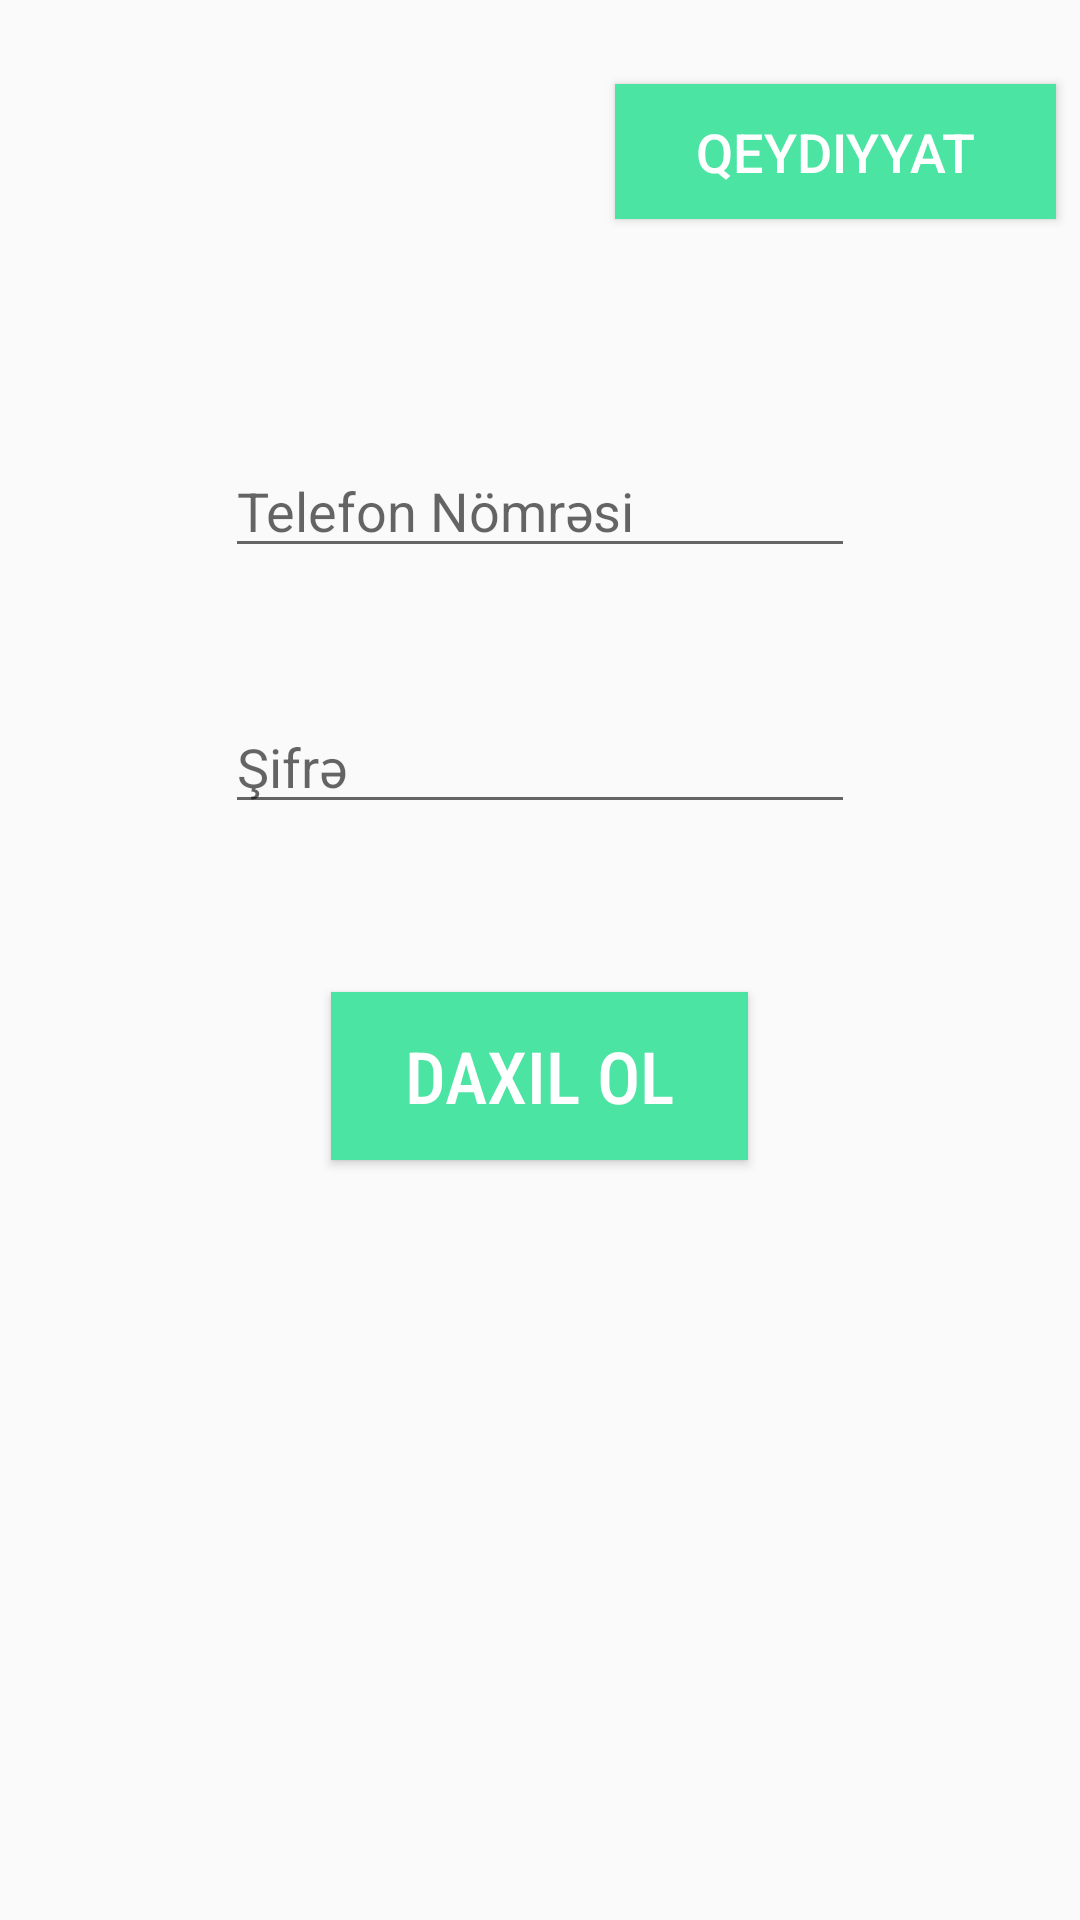

Android layout source for this screen:
<!-- AndroidManifest.xml: application theme AppTheme -->
<!-- res/layout/activity_log_in.xml -->
<?xml version="1.0" encoding="utf-8"?>
<androidx.constraintlayout.widget.ConstraintLayout xmlns:android="http://schemas.android.com/apk/res/android"
    xmlns:app="http://schemas.android.com/apk/res-auto"
    xmlns:tools="http://schemas.android.com/tools"
    android:layout_width="match_parent"
    android:layout_height="match_parent"
    tools:context=".LogIn">

    <EditText
        android:id="@+id/number"
        android:layout_width="wrap_content"
        android:layout_height="wrap_content"
        android:layout_marginTop="148dp"
        android:ems="10"
        android:hint="@string/LogInTelefonNomresi"
        android:inputType="phone"
        app:layout_constraintEnd_toEndOf="parent"
        app:layout_constraintStart_toStartOf="parent"
        app:layout_constraintTop_toTopOf="parent"
        />

    <EditText
        android:id="@+id/pass"
        android:layout_width="wrap_content"
        android:layout_height="wrap_content"
        android:layout_marginTop="44dp"
        android:ems="10"
        android:hint="@string/Sifre"
        android:inputType="textPassword"
        app:layout_constraintEnd_toEndOf="@+id/number"
        app:layout_constraintHorizontal_bias="0.0"
        app:layout_constraintStart_toStartOf="@+id/number"
        app:layout_constraintTop_toBottomOf="@+id/number"
         />

    <Button
        android:id="@+id/daxilol"
        android:layout_width="139dp"
        android:layout_height="56dp"
        android:layout_marginTop="56dp"
        android:background="@color/colorAccent"
        android:fontFamily="sans-serif-condensed-medium"
        android:text="Daxil Ol"
        android:textAlignment="center"
        android:textColor="@color/white"
        android:textSize="24sp"
        app:layout_constraintEnd_toEndOf="@+id/pass"
        app:layout_constraintHorizontal_bias="0.496"
        app:layout_constraintStart_toStartOf="@+id/pass"
        app:layout_constraintTop_toBottomOf="@+id/pass" />

    <Button
        android:id="@+id/qeydiyyat"
        android:layout_width="147dp"
        android:layout_height="45dp"
        android:layout_marginStart="16dp"
        android:layout_marginTop="28dp"
        android:layout_marginEnd="8dp"
        android:layout_marginBottom="8dp"
        android:background="@color/colorAccent"
        android:text="Qeydiyyat"
        android:textColor="@color/white"
        android:textSize="18sp"
        app:layout_constraintBottom_toTopOf="@+id/number"
        app:layout_constraintEnd_toEndOf="parent"
        app:layout_constraintHorizontal_bias="1.0"
        app:layout_constraintStart_toStartOf="parent"
        app:layout_constraintTop_toTopOf="parent"
        app:layout_constraintVertical_bias="0.0" />
</androidx.constraintlayout.widget.ConstraintLayout>
<!-- resources referenced by this layout -->
<resources>
  <color name="colorAccent">#4BE4A2</color>
  <color name="white">#FFFFFF</color>
  <string name="LogInTelefonNomresi">Telefon Nömrəsi</string>
  <string name="Sifre">Şifrə</string>
  <style name="AppTheme" parent="Theme.AppCompat.Light.NoActionBar">
          
          <item name="colorPrimary">@color/colorPrimary</item>
          <item name="colorPrimaryDark">@color/colorPrimaryDark</item>
          <item name="colorAccent">@color/colorAccent</item>
  
      </style>
  <color name="colorPrimary">#FFFFFF</color>
  <color name="colorPrimaryDark">#616161</color>
</resources>
